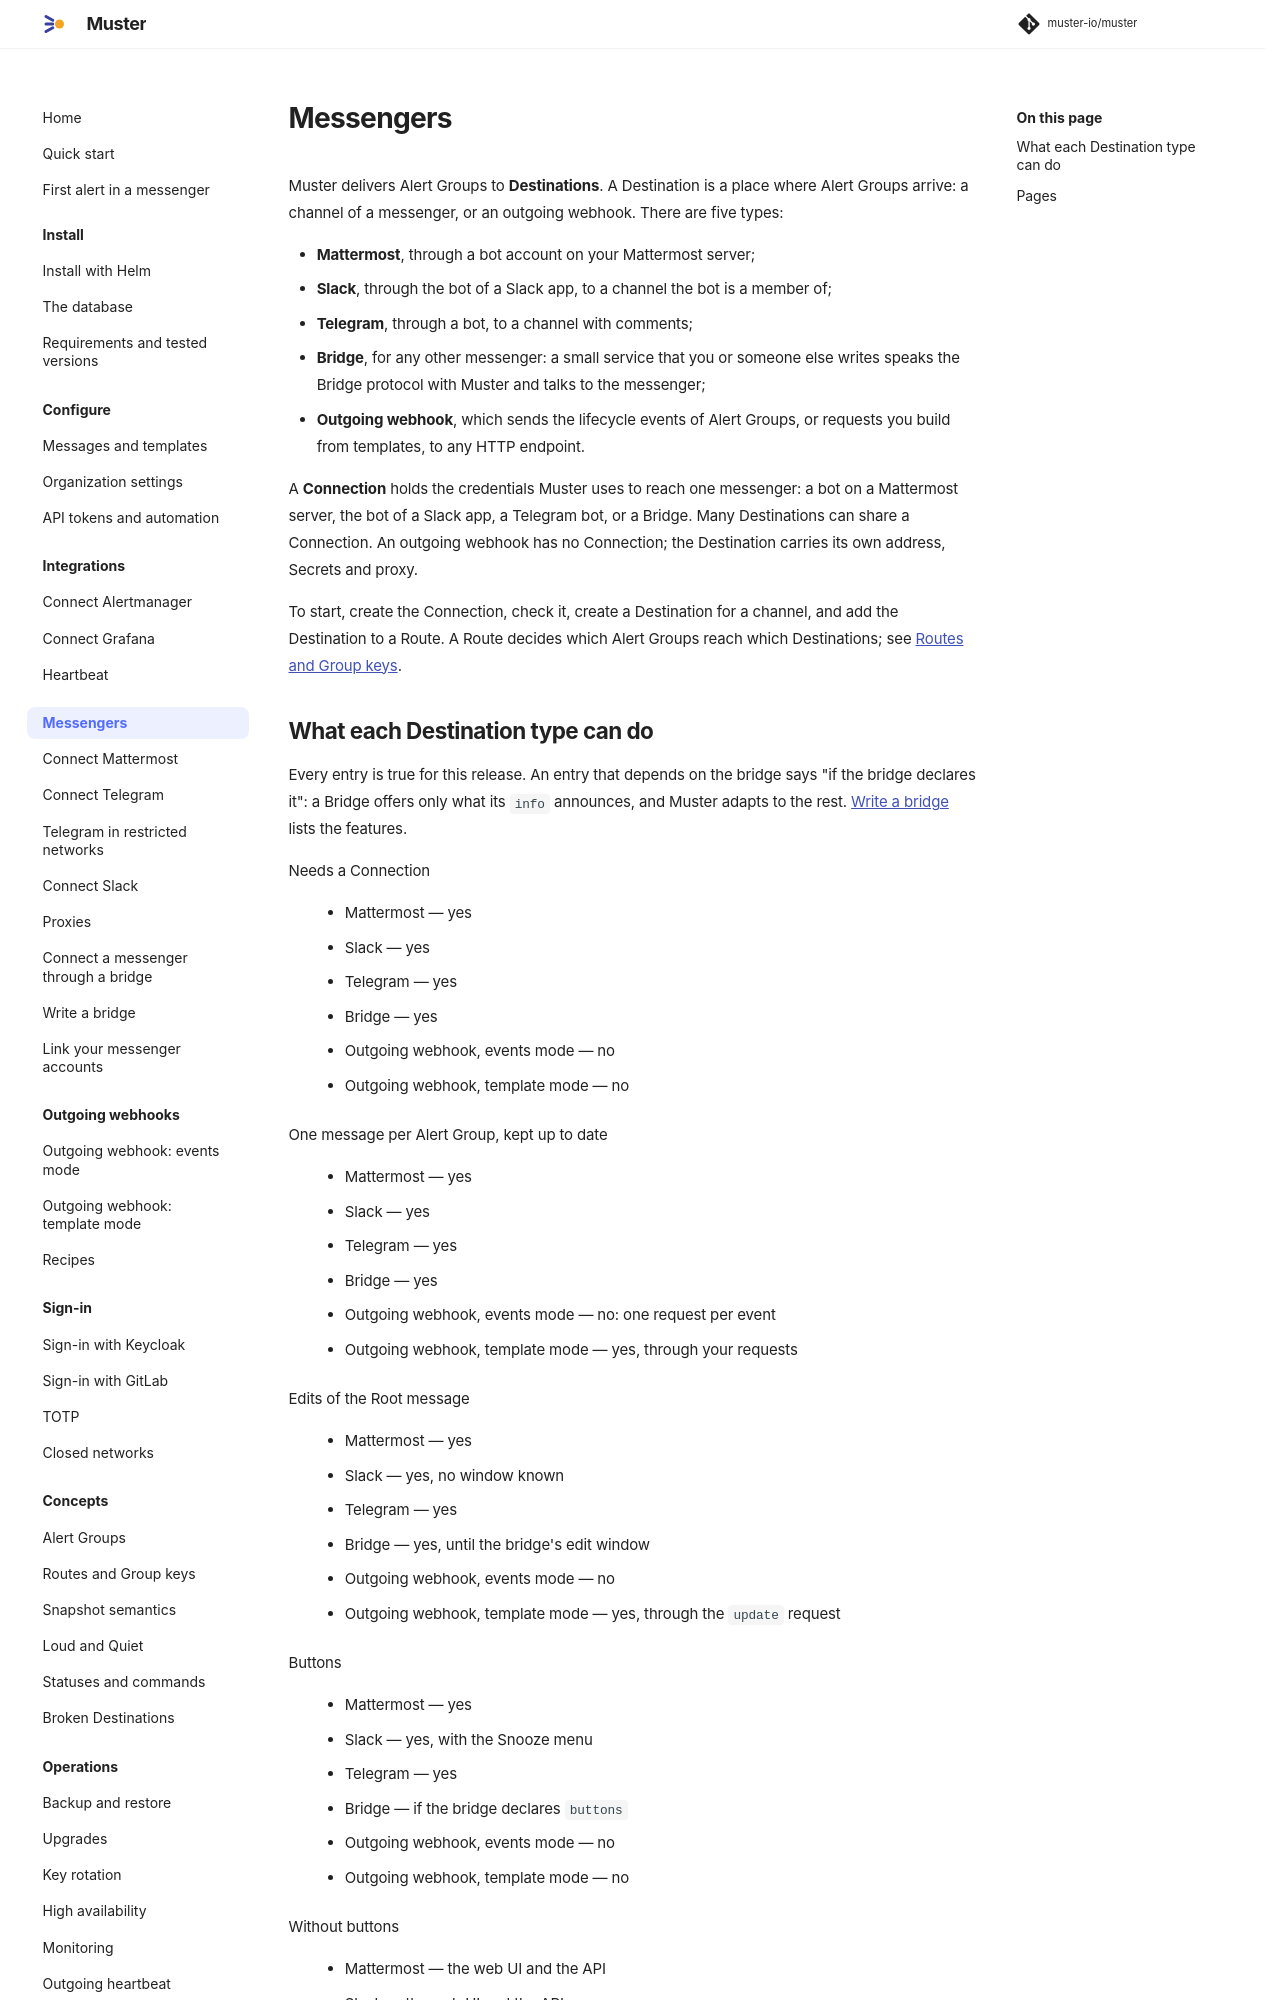

repository: muster-io/muster · page: 0.1/messengers/index.html · generator: mkdocs

# Messengers

Muster delivers Alert Groups to **Destinations**. A Destination is a place where Alert Groups arrive: a channel of a
messenger, or an outgoing webhook. There are five types:

- **Mattermost**, through a bot account on your Mattermost server;
- **Slack**, through the bot of a Slack app, to a channel the bot is a member of;
- **Telegram**, through a bot, to a channel with comments;
- **Bridge**, for any other messenger: a small service that you or someone else writes speaks the Bridge protocol with
  Muster and talks to the messenger;
- **Outgoing webhook**, which sends the lifecycle events of Alert Groups, or requests you build from templates, to any HTTP
  endpoint.

A **Connection** holds the credentials Muster uses to reach one messenger: a bot on a Mattermost server, the bot of a
Slack app, a Telegram bot, or a Bridge. Many Destinations can share a Connection. An outgoing webhook has no Connection;
the Destination carries its own address, Secrets and proxy.

To start, create the Connection, check it, create a Destination for a channel, and add the Destination to a Route. A Route
decides which Alert Groups reach which Destinations; see [Routes and Group keys](../concepts/routes-and-group-keys.md).
